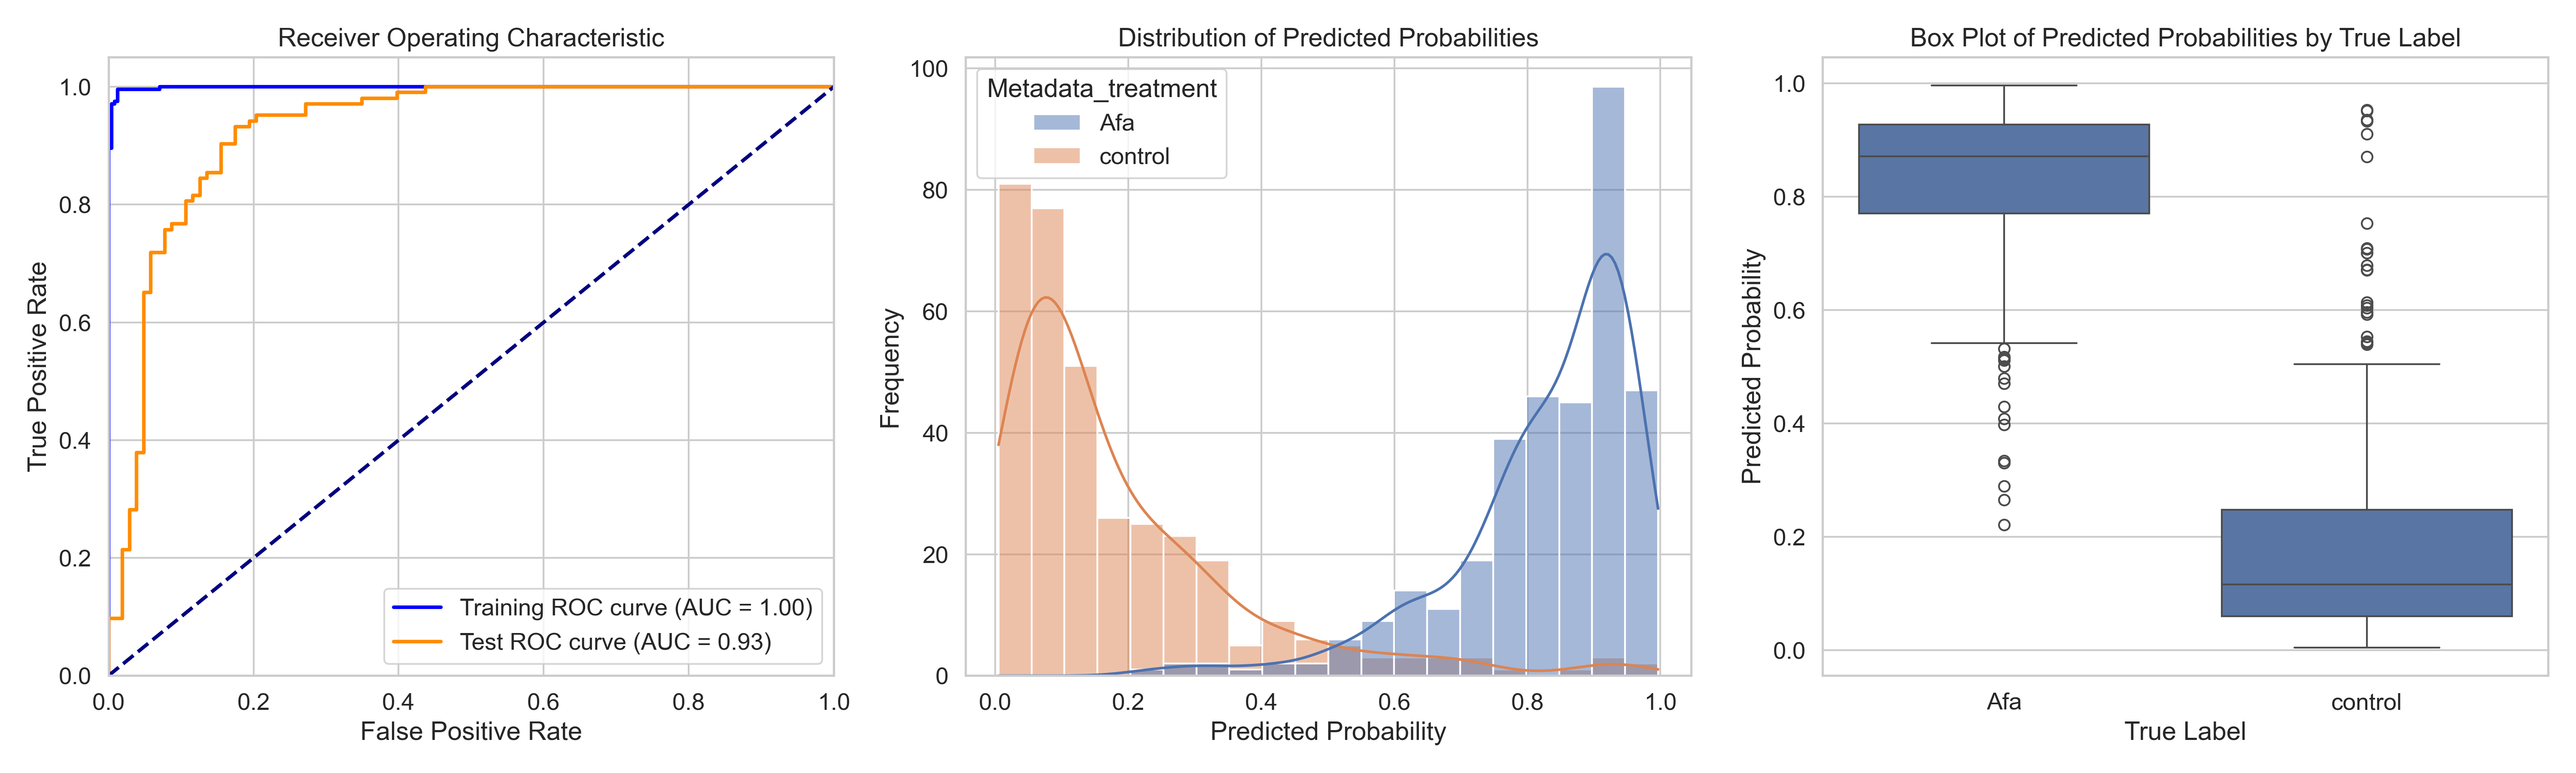

The table this chart was drawn from, first rows:
ObjectNumber, Metadata_site, Metadata_concentration, Metadata_hour, Metadata_treatment, Predicted_Probability, Is_Test, S
1, 0, 22, 2, Afa, 0.9028, False, 0.7206
2, 0, 22, 2, Afa, 0.6745, True, 0.4924
3, 0, 22, 2, Afa, 0.9008, False, 0.7186
4, 0, 22, 2, Afa, 0.7843, False, 0.6021
5, 0, 22, 2, Afa, 0.7819, False, 0.5997
6, 0, 22, 2, Afa, 0.9408, False, 0.7587
7, 0, 22, 2, Afa, 0.747, False, 0.5649
8, 0, 22, 2, Afa, 0.7869, False, 0.6048
9, 0, 22, 2, Afa, 0.9322, True, 0.75
10, 0, 22, 2, Afa, 0.8341, False, 0.652
11, 0, 22, 2, Afa, 0.9257, False, 0.7435
12, 0, 22, 2, Afa, 0.6537, True, 0.4716
13, 0, 22, 2, Afa, 0.7575, False, 0.5754
14, 0, 22, 2, Afa, 0.905, True, 0.7228
15, 0, 22, 2, Afa, 0.2652, True, 0.08303
16, 0, 22, 2, Afa, 0.8858, False, 0.7036
17, 0, 22, 2, Afa, 0.9677, False, 0.7856
18, 0, 22, 2, Afa, 0.7856, False, 0.6035
19, 0, 22, 2, Afa, 0.7026, False, 0.5205
20, 0, 22, 2, Afa, 0.8515, False, 0.6694
21, 0, 22, 2, Afa, 0.7791, True, 0.597
22, 0, 22, 2, Afa, 0.9965, True, 0.8143
23, 0, 22, 2, Afa, 0.9012, False, 0.7191
24, 0, 22, 2, Afa, 0.9684, False, 0.7863
25, 0, 22, 2, Afa, 0.9264, False, 0.7443
26, 0, 22, 2, Afa, 0.935, False, 0.7529
27, 0, 22, 2, Afa, 0.9263, False, 0.7442
1, 1, 22, 2, Afa, 0.9338, True, 0.7516
2, 1, 22, 2, Afa, 0.9, False, 0.7179
3, 1, 22, 2, Afa, 0.8952, False, 0.7131
4, 1, 22, 2, Afa, 0.8904, False, 0.7083
5, 1, 22, 2, Afa, 0.5815, False, 0.3994
6, 1, 22, 2, Afa, 0.8246, True, 0.6425
7, 1, 22, 2, Afa, 0.842, False, 0.6599
8, 1, 22, 2, Afa, 0.9919, True, 0.8097
9, 1, 22, 2, Afa, 0.9359, False, 0.7537
10, 1, 22, 2, Afa, 0.7128, True, 0.5306
11, 1, 22, 2, Afa, 0.8334, False, 0.6513
12, 1, 22, 2, Afa, 0.9172, False, 0.735
13, 1, 22, 2, Afa, 0.8023, False, 0.6201
1, 10, 22, 2, Afa, 0.8225, True, 0.6403
2, 10, 22, 2, Afa, 0.9729, False, 0.7907
3, 10, 22, 2, Afa, 0.986, False, 0.8039
4, 10, 22, 2, Afa, 0.6262, True, 0.4441
5, 10, 22, 2, Afa, 0.9729, False, 0.7907
6, 10, 22, 2, Afa, 0.8511, False, 0.669
7, 10, 22, 2, Afa, 0.9622, False, 0.7801
8, 10, 22, 2, Afa, 0.8695, True, 0.6873
9, 10, 22, 2, Afa, 0.935, True, 0.7529
10, 10, 22, 2, Afa, 0.7609, True, 0.5788
11, 10, 22, 2, Afa, 0.9794, True, 0.7972
12, 10, 22, 2, Afa, 0.7657, False, 0.5835
13, 10, 22, 2, Afa, 0.9413, True, 0.7592
14, 10, 22, 2, Afa, 0.2896, True, 0.1074
15, 10, 22, 2, Afa, 0.74, True, 0.5579
16, 10, 22, 2, Afa, 0.9185, False, 0.7364
17, 10, 22, 2, Afa, 0.9198, False, 0.7376
18, 10, 22, 2, Afa, 0.9235, False, 0.7414
19, 10, 22, 2, Afa, 0.9174, True, 0.7353
20, 10, 22, 2, Afa, 0.8077, False, 0.6255
... 629 more rows
